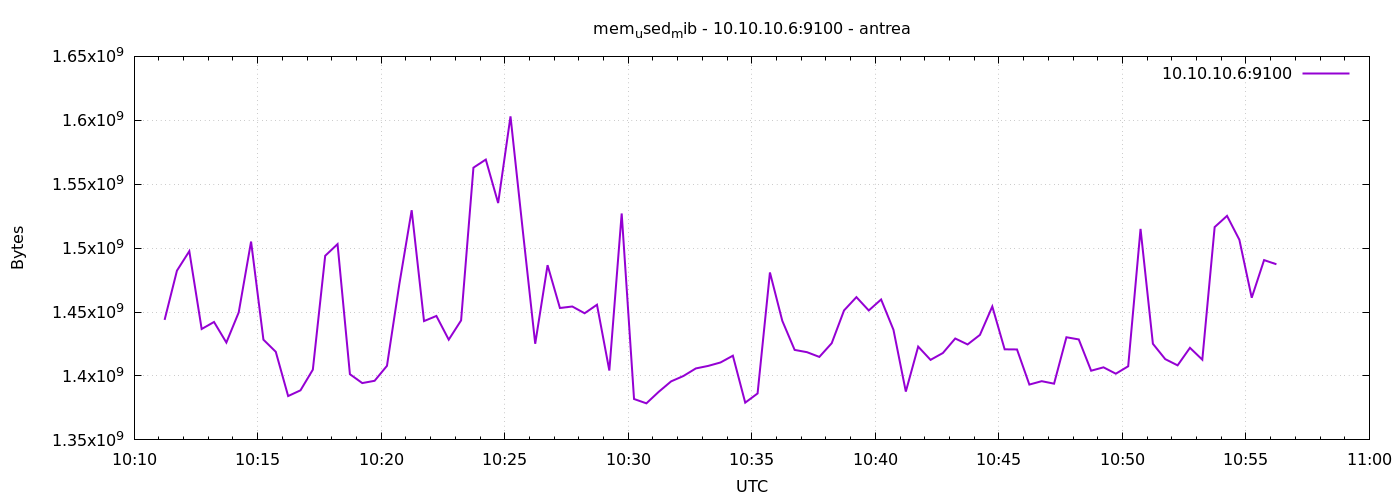

The table this chart was drawn from, first rows:
1777889474	1443876864
1777889504	1482387456
1777889534	1497616384
1777889564	1436745728
1777889594	1442246656
1777889624	1426153472
1777889654	1449734144
1777889684	1505132544
1777889714	1428406272
1777889744	1418907648
1777889774	1384292352
1777889804	1388773376
1777889834	1404936192
1777889864	1494032384
1777889894	1503154176
1777889924	1401397248
1777889954	1394446336
1777889984	1396232192
1777890014	1407930368
1777890044	1471750144
1777890074	1529671680
1777890104	1442934784
1777890134	1446952960
1777890164	1428410368
1777890194	1443463168
1777890224	1562963968
1777890254	1569292288
1777890284	1535270912
1777890314	1603084288
1777890344	1513250816
1777890374	1425190912
1777890404	1486688256
1777890434	1453182976
1777890464	1454350336
1777890494	1449062400
1777890524	1455734784
1777890554	1404248064
1777890584	1527111680
1777890614	1381994496
1777890644	1378594816
1777890674	1387634688
1777890704	1395781632
1777890734	1400004608
1777890764	1405898752
1777890794	1407873024
1777890824	1410572288
1777890854	1415864320
1777890884	1379139584
1777890914	1386332160
1777890944	1480974336
1777890974	1443172352
1777891004	1420394496
1777891034	1418620928
1777891064	1414918144
1777891094	1425616896
1777891124	1451294720
1777891154	1461686272
1777891184	1451237376
1777891214	1459843072
1777891244	1436119040
1777891274	1387790336
... 30 more rows
